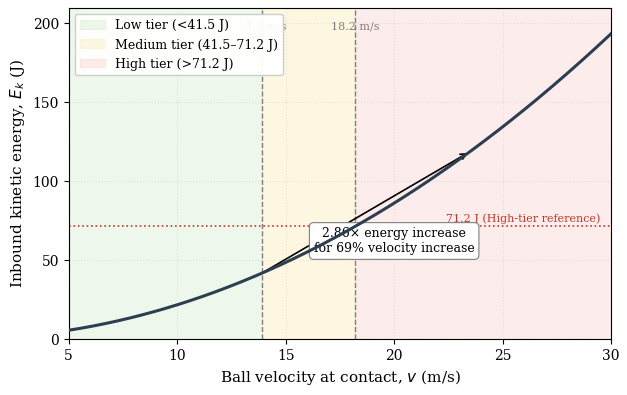
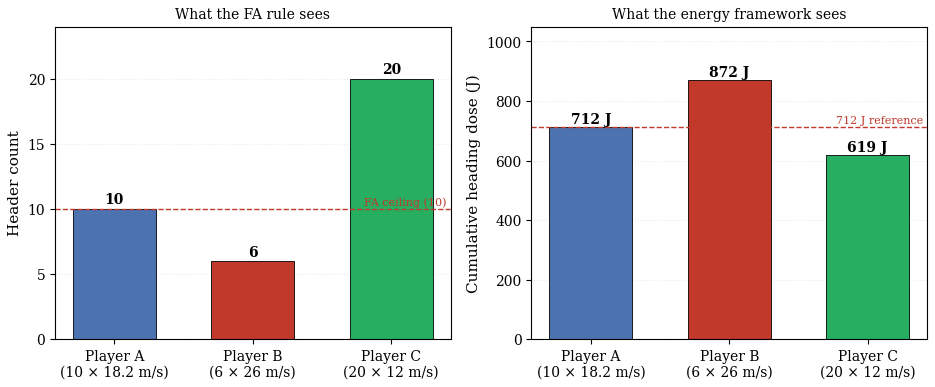
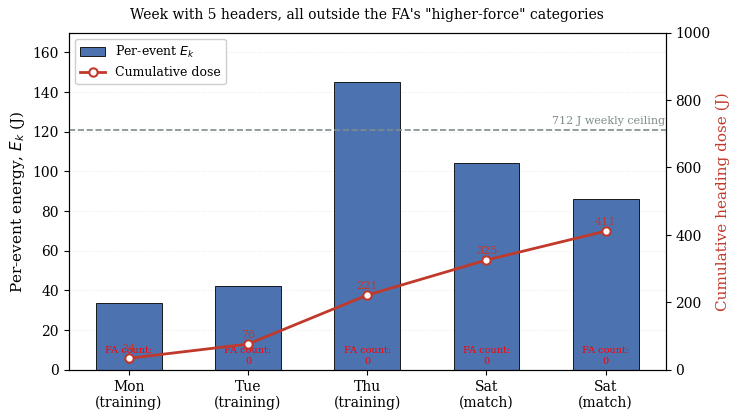
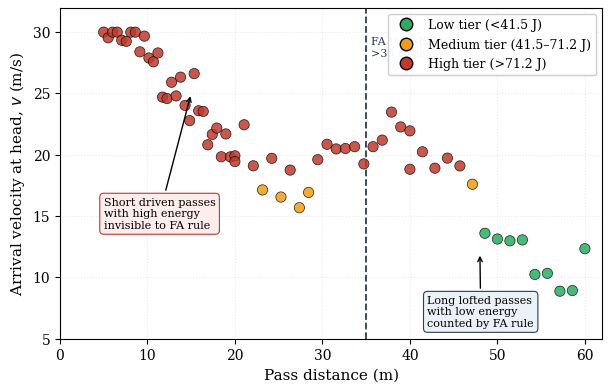

Here is the Python script that generated these plots, in order:
"""
Ball2Head --- Figures proving the FA header-count rule is inadequate
Run: python fa_rule_critique_figures_png.py
Outputs (600 DPI PNG):
    fig_critique_1_energy_vs_velocity.png
    fig_critique_2_count_inversion.png
    fig_critique_3_cumulative_dose.png
    fig_critique_4_distance_proxy.png
"""

import numpy as np
import matplotlib.pyplot as plt
from matplotlib.ticker import MultipleLocator
from matplotlib.lines import Line2D

plt.rcParams.update({
    "font.family": "serif",
    "font.serif": ["DejaVu Serif"],
    "font.size": 10,
    "axes.labelsize": 11,
    "axes.titlesize": 11,
    "legend.fontsize": 9,
    "figure.dpi": 600,
    "savefig.dpi": 600,
    "savefig.bbox": "tight",
    "savefig.pad_inches": 0.08,
})

M_BALL = 0.43
def Ek(v):
    return 0.5 * M_BALL * np.asarray(v)**2

# =====================================================================
# FIGURE 1 --- Energy vs velocity with tier boundaries
# =====================================================================
def figure_1():
    fig, ax = plt.subplots(figsize=(7, 4.3))

    v = np.linspace(5, 30, 400)
    e = Ek(v)

    ax.axvspan(5, 13.9, color="#DFF0D8", alpha=0.5, label="Low tier (<41.5 J)")
    ax.axvspan(13.9, 18.2, color="#FCF3CF", alpha=0.6, label="Medium tier (41.5–71.2 J)")
    ax.axvspan(18.2, 30, color="#FADBD8", alpha=0.5, label="High tier (>71.2 J)")

    ax.plot(v, e, color="#2C3E50", lw=2.2, zorder=5)

    ax.axvline(13.9, color="grey", ls="--", lw=1.0)
    ax.axvline(18.2, color="grey", ls="--", lw=1.0)
    ax.text(13.9, 195, "13.9 m/s", ha="center", va="bottom", fontsize=8, color="grey")
    ax.text(18.2, 195, "18.2 m/s", ha="center", va="bottom", fontsize=8, color="grey")

    ax.axhline(71.2, color="#C0392B", ls=":", lw=1.2)
    ax.text(29.5, 74, "71.2 J (High-tier reference)", ha="right", fontsize=8, color="#C0392B")

    e_low = float(Ek(13.9))
    e_high = float(Ek(23.5))
    ax.annotate("", xy=(23.5, e_high), xytext=(13.9, e_low),
                arrowprops=dict(arrowstyle="->", color="black", lw=1.2))
    ax.text(20.0, 55, "2.86× energy increase\nfor 69% velocity increase",
            fontsize=9, ha="center",
            bbox=dict(boxstyle="round,pad=0.35", fc="white", ec="grey", lw=0.8))

    ax.set_xlabel("Ball velocity at contact, $v$ (m/s)")
    ax.set_ylabel("Inbound kinetic energy, $E_k$ (J)")
    ax.set_xlim(5, 30)
    ax.set_ylim(0, 210)
    ax.xaxis.set_major_locator(MultipleLocator(5))
    ax.yaxis.set_major_locator(MultipleLocator(50))
    ax.grid(alpha=0.25, ls=":")
    ax.legend(loc="upper left", frameon=True, framealpha=0.95)

    fig.savefig("fig_critique_1_energy_vs_velocity.png", dpi=600)
    plt.close(fig)
    print("Saved fig_critique_1_energy_vs_velocity.png")


# =====================================================================
# FIGURE 2 --- The count-energy inversion
# =====================================================================
def figure_2():
    players = ["Player A\n(10 × 18.2 m/s)", "Player B\n(6 × 26 m/s)", "Player C\n(20 × 12 m/s)"]
    counts = [10, 6, 20]
    energies = [10 * float(Ek(18.2)), 6 * float(Ek(26.0)), 20 * float(Ek(12.0))]
    colours = ["#4C72B0", "#C0392B", "#27AE60"]

    fig, (ax1, ax2) = plt.subplots(1, 2, figsize=(9.5, 4.0))

    bars1 = ax1.bar(players, counts, color=colours, edgecolor="black", lw=0.6, width=0.6)
    ax1.axhline(10, color="#C0392B", ls="--", lw=1.0)
    ax1.text(2.4, 10.3, "FA ceiling (10)", fontsize=8, color="#C0392B", ha="right")
    for bar, c in zip(bars1, counts):
        ax1.text(bar.get_x() + bar.get_width()/2, c + 0.4, str(c),
                 ha="center", fontsize=10, weight="bold")
    ax1.set_ylabel("Header count")
    ax1.set_ylim(0, 24)
    ax1.set_title("What the FA rule sees", fontsize=10)
    ax1.grid(alpha=0.25, ls=":", axis="y")
    ax1.set_axisbelow(True)

    bars2 = ax2.bar(players, energies, color=colours, edgecolor="black", lw=0.6, width=0.6)
    ax2.axhline(712, color="#C0392B", ls="--", lw=1.0)
    ax2.text(2.4, 725, "712 J reference", fontsize=8, color="#C0392B", ha="right")
    for bar, e in zip(bars2, energies):
        ax2.text(bar.get_x() + bar.get_width()/2, e + 12, f"{e:.0f} J",
                 ha="center", fontsize=10, weight="bold")
    ax2.set_ylabel("Cumulative heading dose (J)")
    ax2.set_ylim(0, 1050)
    ax2.set_title("What the energy framework sees", fontsize=10)
    ax2.grid(alpha=0.25, ls=":", axis="y")
    ax2.set_axisbelow(True)

    fig.tight_layout()
    fig.savefig("fig_critique_2_count_inversion.png", dpi=600)
    plt.close(fig)
    print("Saved fig_critique_2_count_inversion.png")


# =====================================================================
# FIGURE 3 --- Cumulative dose over a week, FA rule vs energy framework
# =====================================================================
def figure_3():
    events = ["Mon\n(training)", "Tue\n(training)", "Thu\n(training)",
              "Sat\n(match)", "Sat\n(match)"]
    velocities = [12.5, 14.0, 26.0, 22.0, 20.0]
    fa_flag = [0, 0, 0, 0, 0]

    ek_per_event = [float(Ek(v)) for v in velocities]
    cum = np.cumsum(ek_per_event)

    fig, ax = plt.subplots(figsize=(7.5, 4.3))

    xs = np.arange(len(events))
    ax.bar(xs, ek_per_event, color="#4C72B0", edgecolor="black",
           lw=0.6, width=0.55, label="Per-event $E_k$")

    ax2 = ax.twinx()
    ax2.plot(xs, cum, "-o", color="#C0392B", lw=2.0,
             markerfacecolor="white", markeredgewidth=1.5,
             markeredgecolor="#C0392B", label="Cumulative dose")
    for x, y in zip(xs, cum):
        ax2.text(x, y + 20, f"{y:.0f}", ha="center", fontsize=8, color="#C0392B")

    ax2.axhline(712, color="#7F8C8D", ls="--", lw=1.2)
    ax2.text(len(events) - 0.5, 730, "712 J weekly ceiling", fontsize=8,
             color="#7F8C8D", ha="right")

    for x, f in zip(xs, fa_flag):
        if f == 0:
            ax.text(x, 2, "FA count:\n0", ha="center", va="bottom",
                    fontsize=7, color="red")

    ax.set_xticks(xs)
    ax.set_xticklabels(events)
    ax.set_ylabel("Per-event energy, $E_k$ (J)")
    ax2.set_ylabel("Cumulative heading dose (J)", color="#C0392B")
    ax.set_ylim(0, 170)
    ax2.set_ylim(0, 1000)
    ax.grid(alpha=0.25, ls=":", axis="y")
    ax.set_axisbelow(True)

    h1, l1 = ax.get_legend_handles_labels()
    h2, l2 = ax2.get_legend_handles_labels()
    ax.legend(h1 + h2, l1 + l2, loc="upper left", frameon=True, framealpha=0.95)

    ax.set_title("Week with 5 headers, all outside the FA's \"higher-force\" categories",
                 fontsize=10, pad=10)

    fig.tight_layout()
    fig.savefig("fig_critique_3_cumulative_dose.png", dpi=600)
    plt.close(fig)
    print("Saved fig_critique_3_cumulative_dose.png")


# =====================================================================
# FIGURE 4 --- Pass distance vs arrival velocity
# =====================================================================
def figure_4():
    np.random.seed(42)
    distances = np.concatenate([
        np.linspace(5, 20, 30),
        np.linspace(20, 40, 20),
        np.linspace(40, 60, 15),
    ])
    velocities = (
        28 - 0.25 * distances
        + 3.5 * np.sin(distances / 5)
        + np.random.normal(0, 1.5, size=len(distances))
    )
    velocities = np.clip(velocities, 8, 30)

    fig, ax = plt.subplots(figsize=(7, 4.3))

    e = Ek(velocities)
    colours = np.where(e < 41.5, "#27AE60",
                       np.where(e < 71.2, "#F39C12", "#C0392B"))
    ax.scatter(distances, velocities, c=colours, s=55, edgecolor="black",
               lw=0.5, alpha=0.85, zorder=3)

    ax.axvline(35, color="#2C3E50", ls="--", lw=1.3)
    ax.text(35.5, 28, "FA threshold:\n>35 m pass", fontsize=8, color="#2C3E50")

    ax.annotate("Short driven passes\nwith high energy\ninvisible to FA rule",
                xy=(15, 25), xytext=(5, 14),
                arrowprops=dict(arrowstyle="->", color="black", lw=1.0),
                fontsize=8, ha="left",
                bbox=dict(boxstyle="round,pad=0.35", fc="#FDEDEC",
                          ec="#C0392B", lw=0.8))
    ax.annotate("Long lofted passes\nwith low energy\ncounted by FA rule",
                xy=(48, 12), xytext=(42, 6),
                arrowprops=dict(arrowstyle="->", color="black", lw=1.0),
                fontsize=8, ha="left",
                bbox=dict(boxstyle="round,pad=0.35", fc="#EAF2F8",
                          ec="#2C3E50", lw=0.8))

    ax.set_xlabel("Pass distance (m)")
    ax.set_ylabel("Arrival velocity at head, $v$ (m/s)")
    ax.set_xlim(0, 62)
    ax.set_ylim(5, 32)
    ax.grid(alpha=0.25, ls=":")

    legend_elements = [
        Line2D([0], [0], marker="o", color="w", markerfacecolor="#27AE60",
               markersize=9, markeredgecolor="black", label="Low tier (<41.5 J)"),
        Line2D([0], [0], marker="o", color="w", markerfacecolor="#F39C12",
               markersize=9, markeredgecolor="black", label="Medium tier (41.5–71.2 J)"),
        Line2D([0], [0], marker="o", color="w", markerfacecolor="#C0392B",
               markersize=9, markeredgecolor="black", label="High tier (>71.2 J)"),
    ]
    ax.legend(handles=legend_elements, loc="upper right", frameon=True, framealpha=0.95)

    fig.savefig("fig_critique_4_distance_proxy.png", dpi=600)
    plt.close(fig)
    print("Saved fig_critique_4_distance_proxy.png")


if __name__ == "__main__":
    figure_1()
    figure_2()
    figure_3()
    figure_4()
    print("\nAll four PNG figures generated at 600 DPI.")
